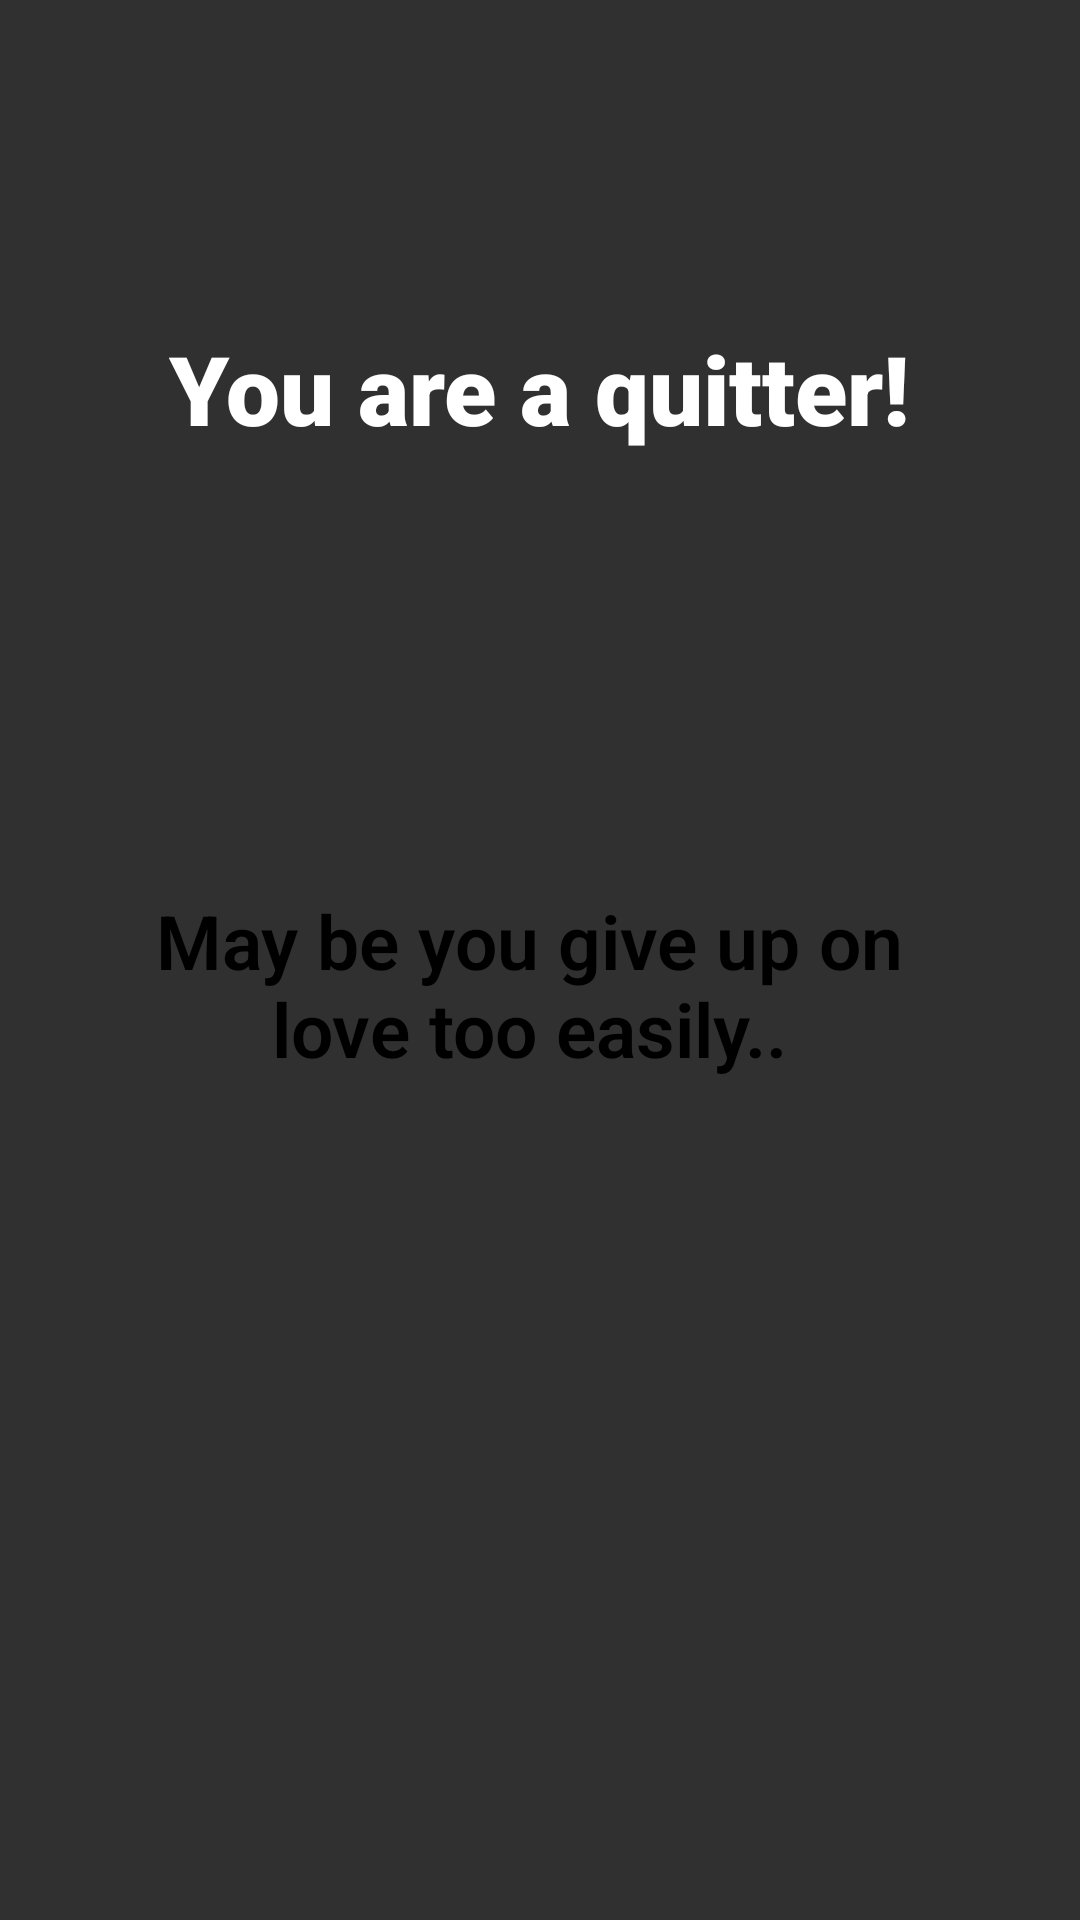

The Android layout XML behind this screen, and the referenced resources:
<!-- AndroidManifest.xml: application theme Theme.LoveTest -->
<!-- res/layout/fragment_result.xml -->
<?xml version="1.0" encoding="utf-8"?>
<androidx.constraintlayout.widget.ConstraintLayout xmlns:android="http://schemas.android.com/apk/res/android"
    xmlns:app="http://schemas.android.com/apk/res-auto"
    xmlns:tools="http://schemas.android.com/tools"
    android:layout_width="match_parent"
    android:layout_height="match_parent"
    android:background="@drawable/background"
    tools:context=".fragment.ResultFragment"
  >

    

    <TextView
        android:id="@+id/tv_main"
        android:layout_width="wrap_content"
        android:layout_height="wrap_content"
        android:layout_marginTop="108dp"
        android:fontFamily="sans-serif-black"
        android:text="You are a quitter!"
        android:textColor="@color/white"
        android:textSize="32sp"

        app:layout_constraintEnd_toEndOf="parent"
        app:layout_constraintStart_toStartOf="parent"
        app:layout_constraintTop_toTopOf="parent" />


    <TextView
        android:id="@+id/tv_sub"
        android:layout_width="260dp"
        android:layout_height="wrap_content"
        android:fontFamily="sans-serif-light"
        android:gravity="center"
        android:text="May be you give up on love too easily.."
        android:textColor="@color/black"
        android:textSize="25sp"
        android:textStyle="bold"
        app:layout_constraintBottom_toTopOf="@+id/btn_home"
        app:layout_constraintEnd_toEndOf="parent"
        app:layout_constraintHorizontal_bias="0.463"
        app:layout_constraintStart_toStartOf="parent"
        app:layout_constraintTop_toBottomOf="@+id/tv_main"
        app:layout_constraintVertical_bias="0.602" />

    <Button
        android:id="@+id/btn_home"
        android:layout_width="100dp"
        android:layout_height="100dp"
        android:layout_marginBottom="84dp"
        android:background="@drawable/home"

        app:layout_constraintBottom_toBottomOf="parent"
        app:layout_constraintEnd_toEndOf="parent"
        app:layout_constraintHorizontal_bias="0.498"
        app:layout_constraintStart_toStartOf="parent" />

</androidx.constraintlayout.widget.ConstraintLayout>
<!-- resources referenced by this layout -->
<resources>
  <style name="Theme.LoveTest" parent="Base.Theme.LoveTest" />
  <style name="Base.Theme.LoveTest" parent="Theme.AppCompat.NoActionBar">
          
          
      </style>
  <!-- not gathered from this repository: default colours our renderer supplied (Android Studio template values) -->
  <color name="black">#FF000000</color>
  <color name="white">#FFFFFFFF</color>
</resources>
